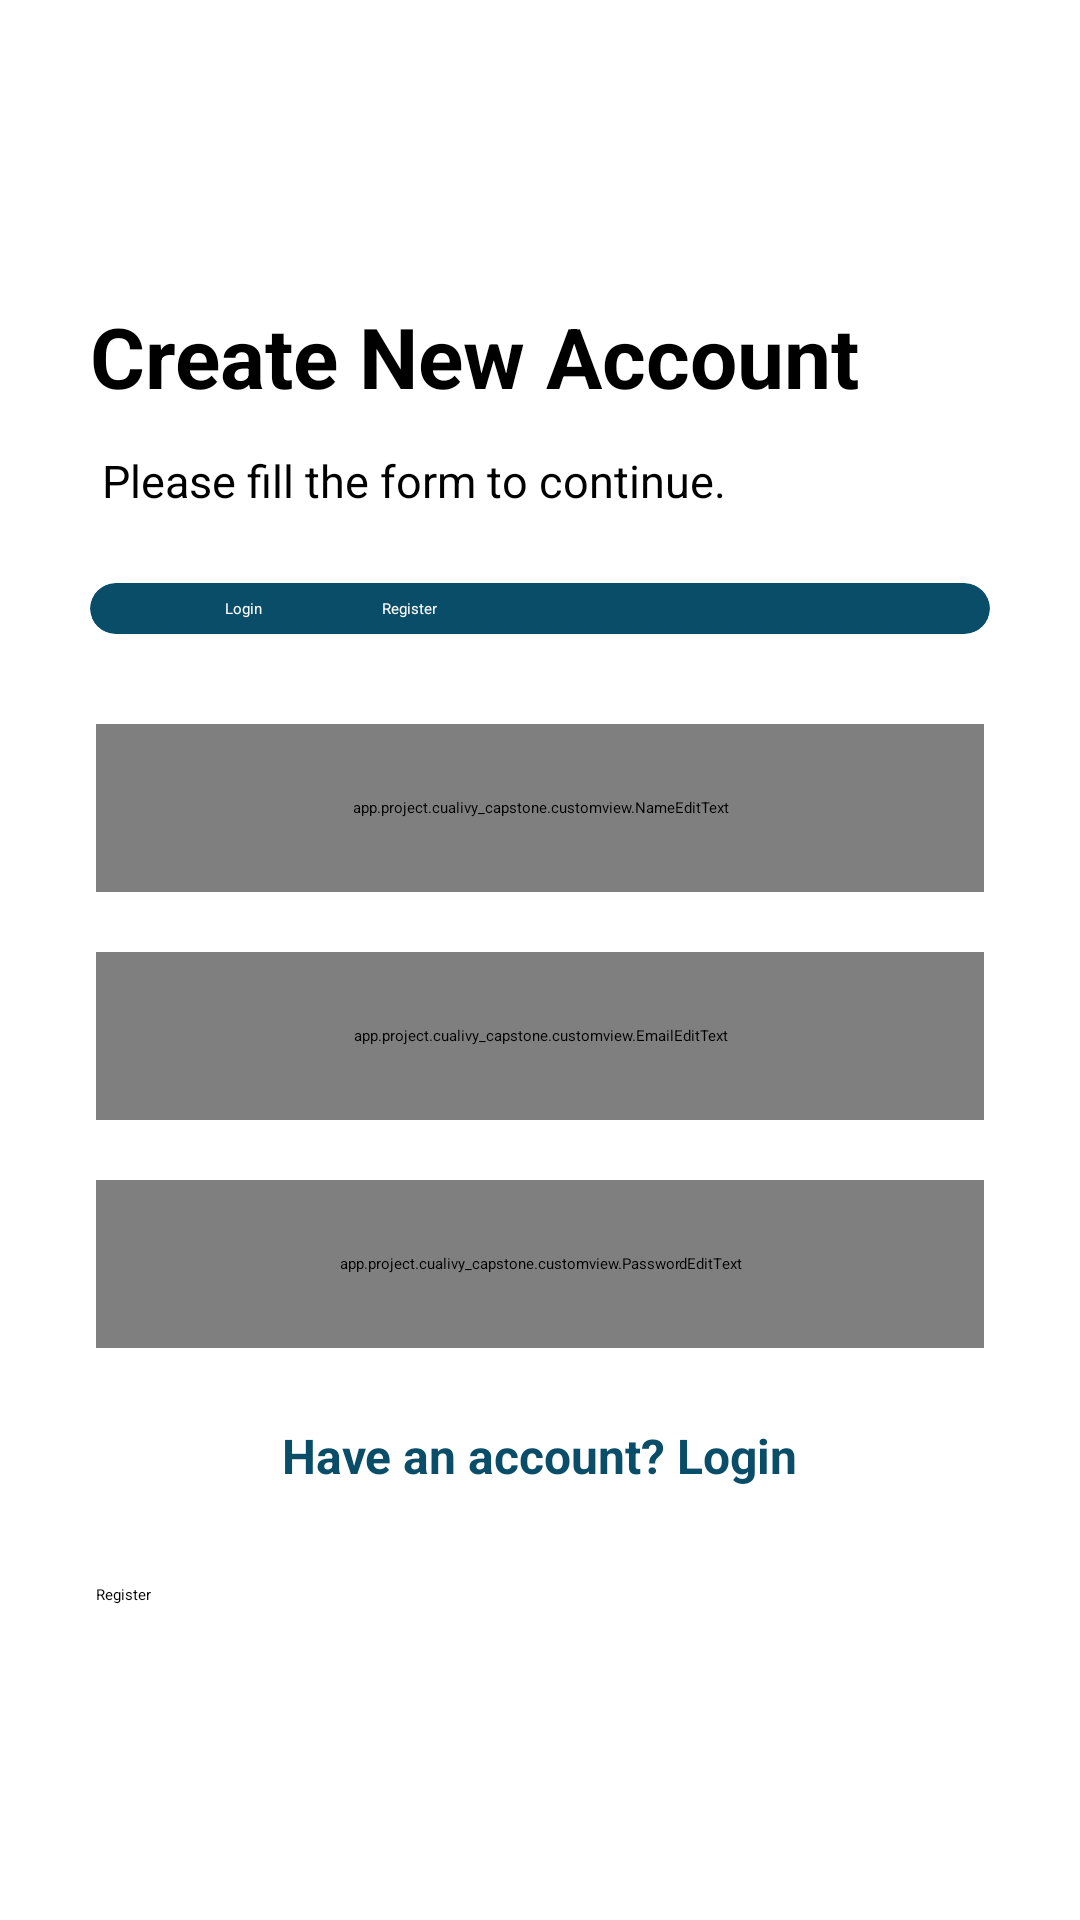

The Android layout XML behind this screen, and the referenced resources:
<!-- AndroidManifest.xml: application theme Theme.Cualivy_Capstone -->
<!-- res/layout/activity_register.xml -->
<?xml version="1.0" encoding="utf-8"?>
<androidx.constraintlayout.widget.ConstraintLayout xmlns:android="http://schemas.android.com/apk/res/android"
    xmlns:app="http://schemas.android.com/apk/res-auto"
    xmlns:tools="http://schemas.android.com/tools"
    android:layout_width="match_parent"
    android:layout_height="match_parent"
    tools:context=".register.RegisterActivity">

    <TextView
        android:id="@+id/tv_create_account"
        android:layout_width="wrap_content"
        android:layout_height="wrap_content"
        android:layout_marginStart="30dp"
        android:layout_marginTop="100dp"
        android:layout_marginEnd="120dp"
        android:text="@string/create_new_account"
        android:textColor="@color/black"
        android:textSize="28sp"
        android:textStyle="bold"
        app:layout_constraintBottom_toBottomOf="parent"
        app:layout_constraintEnd_toEndOf="parent"
        app:layout_constraintHorizontal_bias="0.0"
        app:layout_constraintStart_toStartOf="parent"
        app:layout_constraintTop_toTopOf="parent"
        app:layout_constraintVertical_bias="0.0"
        tools:ignore="MissingConstraints" />

    <TextView
        android:id="@+id/tv_please_fill"
        android:layout_width="0dp"
        android:layout_height="wrap_content"
        android:layout_marginStart="34dp"
        android:layout_marginTop="150dp"
        android:layout_marginEnd="70dp"
        android:text="@string/please_fill"
        android:textSize="15sp"
        android:textColor="@color/black"
        app:layout_constraintBottom_toBottomOf="@+id/tv_create_account"
        app:layout_constraintEnd_toEndOf="parent"
        app:layout_constraintHorizontal_bias="0.0"
        app:layout_constraintStart_toStartOf="parent"
        app:layout_constraintTop_toTopOf="parent"
        app:layout_constraintVertical_bias="0.0"
        tools:ignore="MissingConstraints" />


    <androidx.cardview.widget.CardView
        android:id="@+id/cardView5"
        android:layout_width="300dp"
        android:layout_height="wrap_content"
        android:layout_marginStart="30dp"
        android:layout_marginTop="24dp"
        android:backgroundTint="@color/purple_300"
        app:cardCornerRadius="15dp"
        app:cardElevation="8dp"
        app:layout_constraintStart_toStartOf="parent"
        app:layout_constraintTop_toBottomOf="@+id/tv_please_fill"
        tools:ignore="MissingConstraints">

        <LinearLayout
            android:layout_width="match_parent"
            android:layout_height="wrap_content"
            android:layout_marginStart="40dp"
            android:orientation="horizontal"
            android:padding="5dp">


            <TextView
                android:id="@+id/tv_login2"
                android:layout_width="wrap_content"
                android:layout_height="wrap_content"
                android:gravity="center_vertical"
                android:minHeight="?android:attr/listPreferredItemHeightSmall"
                android:paddingStart="?android:attr/listPreferredItemPaddingStart"
                android:paddingEnd="?android:attr/listPreferredItemPaddingEnd"
                android:text="@string/login"
                android:textAppearance="?android:attr/textAppearanceListItemSmall"
                android:textColor="@color/white" />


            <TextView
                android:id="@+id/tv_register2"
                android:layout_width="wrap_content"
                android:layout_height="wrap_content"
                android:layout_marginStart="40dp"
                android:gravity="center_vertical"
                android:minHeight="?android:attr/listPreferredItemHeightSmall"
                android:paddingStart="?android:attr/listPreferredItemPaddingStart"
                android:paddingEnd="?android:attr/listPreferredItemPaddingEnd"
                android:text="@string/register"
                android:textAppearance="?android:attr/textAppearanceListItemSmall"
                android:textColor="@color/white" />

        </LinearLayout>
    </androidx.cardview.widget.CardView>

    <app.project.cualivy_capstone.customview.NameEditText
        android:id="@+id/nameEditText"
        android:layout_width="0dp"
        android:layout_height="56dp"
        android:layout_marginStart="32dp"
        android:layout_marginTop="30dp"
        android:layout_marginEnd="32dp"
        app:layout_constraintEnd_toEndOf="parent"
        app:layout_constraintStart_toStartOf="parent"
        app:layout_constraintTop_toBottomOf="@+id/cardView5"
        tools:ignore="SpeakableTextPresentCheck" />


    <app.project.cualivy_capstone.customview.EmailEditText
        android:id="@+id/emailEditText"
        android:layout_width="0dp"
        android:layout_height="56dp"
        android:layout_marginStart="32dp"
        android:layout_marginTop="20dp"
        android:layout_marginEnd="32dp"
        app:layout_constraintEnd_toEndOf="parent"
        app:layout_constraintStart_toStartOf="parent"
        app:layout_constraintTop_toBottomOf="@+id/nameEditText"
        tools:ignore="SpeakableTextPresentCheck" />

    <app.project.cualivy_capstone.customview.PasswordEditText
        android:id="@+id/passwordEditText"
        android:layout_width="0dp"
        android:layout_height="56dp"
        android:layout_marginStart="32dp"
        android:layout_marginTop="20dp"
        android:layout_marginEnd="32dp"
        app:layout_constraintEnd_toEndOf="parent"
        app:layout_constraintStart_toStartOf="parent"
        app:layout_constraintTop_toBottomOf="@+id/emailEditText"
        tools:ignore="SpeakableTextPresentCheck" />

    <TextView
        android:id="@+id/accountTextView"
        android:layout_width="wrap_content"
        android:layout_height="wrap_content"
        android:layout_marginTop="25dp"
        android:text="@string/have_account"
        android:textColor="@color/purple_300"
        android:textSize="16sp"
        android:textStyle="bold"
        app:layout_constraintEnd_toEndOf="parent"
        app:layout_constraintStart_toStartOf="parent"
        app:layout_constraintTop_toBottomOf="@+id/passwordEditText" />

    <Button
        android:id="@+id/signupButton"
        android:layout_width="0dp"
        android:layout_height="64dp"
        android:layout_marginStart="32dp"
        android:layout_marginTop="32dp"
        android:layout_marginEnd="32dp"
        android:backgroundTint="@color/purple_300"
        android:text="@string/register"
        app:cornerRadius="15dp"
        app:layout_constraintEnd_toEndOf="parent"
        app:layout_constraintStart_toStartOf="parent"
        app:layout_constraintTop_toBottomOf="@+id/accountTextView" />
    <ProgressBar
        android:id="@+id/progress_bar"
        style="?android:attr/progressBarStyle"
        android:layout_width="wrap_content"
        android:layout_height="wrap_content"
        android:visibility="gone"
        app:layout_constraintBottom_toBottomOf="parent"
        app:layout_constraintEnd_toEndOf="parent"
        app:layout_constraintStart_toStartOf="parent"
        app:layout_constraintTop_toTopOf="parent"
        tools:visibility="visible" />



</androidx.constraintlayout.widget.ConstraintLayout>
<!-- resources referenced by this layout -->
<resources>
  <color name="black">#FF000000</color>
  <color name="purple_300">#0A4D68</color>
  <color name="white">#FFFFFFFF</color>
  <string name="create_new_account">Create New Account</string>
  <string name="have_account">Have an account? Login</string>
  <string name="login">Login</string>
  <string name="please_fill">Please fill the form to continue.</string>
  <string name="register">Register</string>
</resources>
